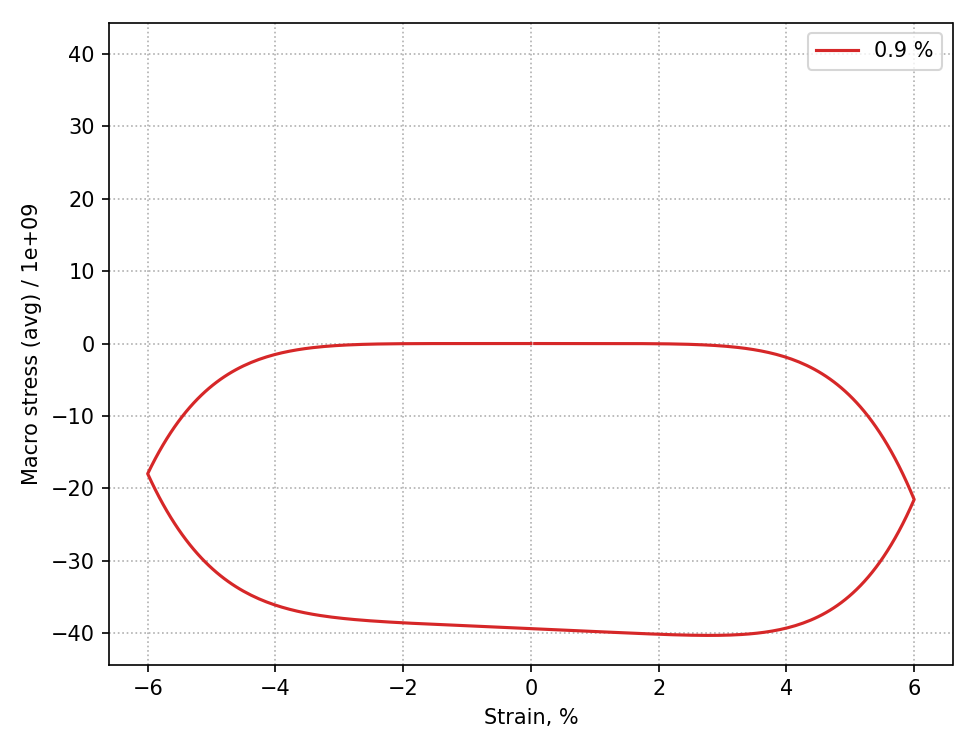

Source data for this figure (header and first rows):
macro_strain, sig_xx, sig_yy, sig_zz, sig_vm
6.000000e-04, -6.601367e-04, -3.615313e-04, 1.482386e-03, 2.281396e-03
1.200000e-03, -6.896377e-01, -2.058946e-01, 8.964537e-01, 1.470766e+00
1.800000e-03, -1.104109e+01, -3.291588e+00, 1.433406e+01, 2.352449e+01
2.400000e-03, -7.044954e+01, -2.100004e+01, 9.145143e+01, 1.500903e+02
3.000000e-03, -2.867594e+02, -8.547720e+01, 3.722390e+02, 6.109222e+02
3.600000e-03, -8.902016e+02, -2.653495e+02, 1.155554e+03, 1.896509e+03
4.200000e-03, -2.303236e+03, -6.865426e+02, 2.989782e+03, 4.906867e+03
4.800000e-03, -5.226297e+03, -1.557840e+03, 6.784141e+03, 1.113422e+04
5.400000e-03, -1.073945e+04, -3.201183e+03, 1.394063e+04, 2.287955e+04
6.000000e-03, -2.041992e+04, -6.086708e+03, 2.650663e+04, 4.350302e+04
6.600000e-03, -3.647556e+04, -1.087252e+04, 4.734809e+04, 7.770830e+04
7.200000e-03, -6.189417e+04, -1.844923e+04, 8.034340e+04, 1.318606e+05
7.800000e-03, -1.006087e+05, -2.998914e+04, 1.305979e+05, 2.143389e+05
8.400000e-03, -1.576784e+05, -4.700030e+04, 2.046787e+05, 3.359214e+05
9.000000e-03, -2.394857e+05, -7.138515e+04, 3.108708e+05, 5.102052e+05
9.600000e-03, -3.539489e+05, -1.055040e+05, 4.594529e+05, 7.540601e+05
1.020000e-02, -5.107512e+05, -1.522431e+05, 6.629943e+05, 1.088115e+06
1.080000e-02, -7.215847e+05, -2.150878e+05, 9.366725e+05, 1.537279e+06
1.140000e-02, -1.000411e+06, -2.981995e+05, 1.298611e+06, 2.131297e+06
1.200000e-02, -1.363737e+06, -4.064986e+05, 1.770236e+06, 2.905334e+06
1.260000e-02, -1.830907e+06, -5.457512e+05, 2.376659e+06, 3.900603e+06
1.320000e-02, -2.424410e+06, -7.226608e+05, 3.147071e+06, 5.165014e+06
1.380000e-02, -3.170203e+06, -9.449644e+05, 4.115168e+06, 6.753867e+06
1.440000e-02, -4.098050e+06, -1.221534e+06, 5.319584e+06, 8.730571e+06
1.500000e-02, -5.241876e+06, -1.562482e+06, 6.804358e+06, 1.116740e+07
1.560000e-02, -6.640137e+06, -1.979272e+06, 8.619409e+06, 1.414629e+07
1.620000e-02, -8.336209e+06, -2.484831e+06, 1.082104e+07, 1.775963e+07
1.680000e-02, -1.037878e+07, -3.093675e+06, 1.347246e+07, 2.211117e+07
1.740000e-02, -1.282229e+07, -3.822027e+06, 1.664431e+07, 2.731686e+07
1.800000e-02, -1.572731e+07, -4.687949e+06, 2.041526e+07, 3.350579e+07
1.860000e-02, -1.916107e+07, -5.711474e+06, 2.487255e+07, 4.082115e+07
1.920000e-02, -2.319785e+07, -6.914745e+06, 3.011260e+07, 4.942119e+07
1.980000e-02, -2.791949e+07, -8.322157e+06, 3.624165e+07, 5.948027e+07
2.040000e-02, -3.341588e+07, -9.960503e+06, 4.337638e+07, 7.118989e+07
2.100000e-02, -3.978546e+07, -1.185913e+07, 5.164459e+07, 8.475978e+07
2.160000e-02, -4.713576e+07, -1.405008e+07, 6.118584e+07, 1.004190e+08
2.220000e-02, -5.558391e+07, -1.656828e+07, 7.215219e+07, 1.184171e+08
2.280000e-02, -6.525723e+07, -1.945167e+07, 8.470891e+07, 1.390254e+08
2.340000e-02, -7.629376e+07, -2.274141e+07, 9.903517e+07, 1.625378e+08
2.400000e-02, -8.884287e+07, -2.648201e+07, 1.153249e+08, 1.892727e+08
2.460000e-02, -1.030658e+08, -3.072154e+07, 1.337874e+08, 2.195736e+08
2.520000e-02, -1.191364e+08, -3.551183e+07, 1.546483e+08, 2.538108e+08
2.580000e-02, -1.372417e+08, -4.090858e+07, 1.781503e+08, 2.923825e+08
2.640000e-02, -1.575823e+08, -4.697164e+07, 2.045539e+08, 3.357166e+08
2.700000e-02, -1.803734e+08, -5.376516e+07, 2.341386e+08, 3.842713e+08
2.760000e-02, -2.058454e+08, -6.135778e+07, 2.672032e+08, 4.385374e+08
2.820000e-02, -2.342444e+08, -6.982284e+07, 3.040672e+08, 4.990391e+08
2.880000e-02, -2.658328e+08, -7.923863e+07, 3.450715e+08, 5.663358e+08
2.940000e-02, -3.008906e+08, -8.968853e+07, 3.905791e+08, 6.410235e+08
3.000000e-02, -3.397153e+08, -1.012613e+08, 4.409765e+08, 7.237364e+08
3.060000e-02, -3.826232e+08, -1.140512e+08, 4.966744e+08, 8.151485e+08
3.120000e-02, -4.299502e+08, -1.281582e+08, 5.581084e+08, 9.159748e+08
3.180000e-02, -4.820520e+08, -1.436886e+08, 6.257406e+08, 1.026974e+09
3.240000e-02, -5.393056e+08, -1.607545e+08, 7.000601e+08, 1.148948e+09
3.300000e-02, -6.021092e+08, -1.794749e+08, 7.815841e+08, 1.282746e+09
3.360000e-02, -6.708841e+08, -1.999751e+08, 8.708592e+08, 1.429265e+09
3.420000e-02, -7.460744e+08, -2.223876e+08, 9.684620e+08, 1.589452e+09
3.480000e-02, -8.281487e+08, -2.468520e+08, 1.075001e+09, 1.764305e+09
3.540000e-02, -9.176003e+08, -2.735155e+08, 1.191116e+09, 1.954875e+09
3.600000e-02, -1.014949e+09, -3.025327e+08, 1.317481e+09, 2.162267e+09
... 340 more rows
